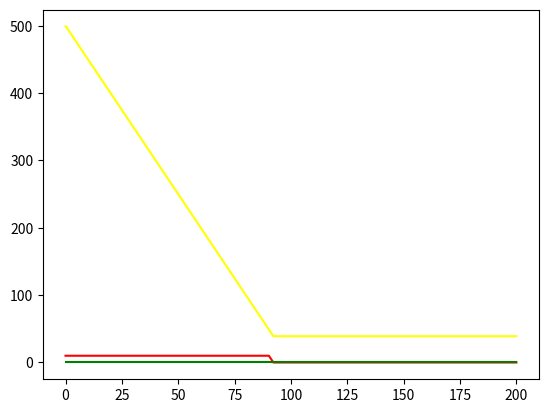

Generate this figure with matplotlib:
import math
import numpy as np
import matplotlib.pyplot as plt
import sympy as smp
from sympy import *

y = symbols("y", real=True)
t = symbols("t", real=True)


# Task A: Explicit methods: Forward Euler and RK4


def FwEuler(f, t0, y0, h, t_end, time_nodes_output=False):
    f = smp.sympify(f)
    t_array, y_array = np.array([t0]), np.array([y0])
    tn, yn = t0, y0
    while tn < t_end - h:
        yn += h * f.subs({t: t_array[-1], y: y_array[-1]}).evalf()
        tn += h
        t_array = np.append(t_array, [tn])
        y_array = np.append(y_array, [yn])
    if not time_nodes_output:
        return y_array
    else:
        return t_array


def ODERK4(f, t0, y0, h, t_end, time_nodes_output=False):
    f = smp.sympify(f)
    t_array, y_array = np.array([t0]), np.array([y0])
    tn, yn = t0, y0
    while tn < t_end - h:
        k1 = h * f.subs({t: t_array[-1], y: y_array[-1]}).evalf()
        k2 = h * f.subs({t: t_array[-1] + 0.5 * h, y: y_array[-1] + 0.5 * k1}).evalf()
        k3 = h * f.subs({t: t_array[-1] + 0.5 * h, y: y_array[-1] + 0.5 * k2}).evalf()
        k4 = h * f.subs({t: t_array[-1] + h, y: y_array[-1] + k3})
        yn += (k1 + 2 * k2 + 2 * k3 + k4) / 6
        tn += h
        t_array = np.append(t_array, [tn])
        y_array = np.append(y_array, [yn])
    if not time_nodes_output:
        return y_array
    else:
        return t_array


# Task B: Implicit methods: Backward Euler


def BwEuler(f, t0, y0, h, t_end, time_nodes_output=False):
    f = smp.sympify(f)
    t_array, y_array = np.array([t0]), np.array([y0])
    tn, yn = t0, y0
    yn1 = symbols("yn1", real=True)
    while tn < t_end - h:
        yn = solve(yn1 - y_array[-1] - h * f.subs({t: t_array[-1] + h, y: yn1}).evalf(), yn1)[0]
        tn += h
        t_array = np.append(t_array, [tn])
        y_array = np.append(y_array, [yn])
    if not time_nodes_output:
        return y_array
    else:
        return t_array


test_ode = -2 * y * t - 2 * t ** 3

h = 0.2
xeuler = FwEuler(test_ode, 0, -3, h, 2, time_nodes_output=True)
yeuler = FwEuler(test_ode, 0, -3, h, 2, time_nodes_output=False)

xrk4 = ODERK4(test_ode, 0, -3, h, 2, time_nodes_output=True)
yrk4 = ODERK4(test_ode, 0, -3, h, 2, time_nodes_output=False)

xbeuler = BwEuler(test_ode, 0, -3, h, 2, time_nodes_output=True)
ybeuler = BwEuler(test_ode, 0, -3, h, 2, time_nodes_output=False)

xactual = np.arange(0, 2.01, 0.01)
yactual = []
for i in range(len(xactual)):
    yactual.append(1 - xactual[i] ** 2 - 4 * math.e ** (-xactual[i] ** 2))

'''
plt.plot(xeuler, yeuler, color='b')
plt.plot(xrk4, yrk4, color='r')
plt.plot(xbeuler, ybeuler, color='g')
plt.plot(xactual, yactual, color='black')
plt.show()
'''

# Task C: System of ODEs, with explicit method


def FwEulerN(Fn, t0, Y0, h, t_end, time_nodes_output=False):
    t_array = np.array([t0])
    Y_array = np.expand_dims(Y0, axis=1)
    tn, Yn = t0, Y_array
    while tn < t_end - h:
        for var in range(len(Fn)):
            f = smp.sympify(Fn[var])
            f_eval = f.subs(t, t_array[-1])
            for i in range(len(Fn)):
                f_eval = f_eval.subs(y[i], Y_array[i][-1])
            Yn[var][0] += h * f_eval.evalf()
            #return Yn[var][0]
        tn += h
        t_array = np.append(t_array, [tn])
        Y_array = np.append(Y_array, Yn, axis=1)
    if not time_nodes_output:
        return Y_array
    else:
        return t_array


y = symbols('y1:%d' % 4)


a = 0.001
b = 0.05

SIR = [-a*y[0]*y[1], a*y[0]*y[1] - b*y[1], b*y[1]]
Y0 = np.array([500, 10, 0])

model = FwEulerN(SIR, 0, Y0, 0.2, 200)
times = FwEulerN(SIR, 0, Y0, 0.2, 200, time_nodes_output=True)

print(model)



#'''
plt.plot(times,model[0],color='yellow')
plt.plot(times,model[1],color='red')
plt.plot(times,model[2],color='green')
plt.show()
#'''



# Y = np.array([[1,1,1,1,1]])
# Y = np.transpose(Y)
# Y = np.append(Y, np.array([[2],[2],[2],[2],[2]]), axis=1)

# print(Y)

#print(np.empty((3, 1)))
